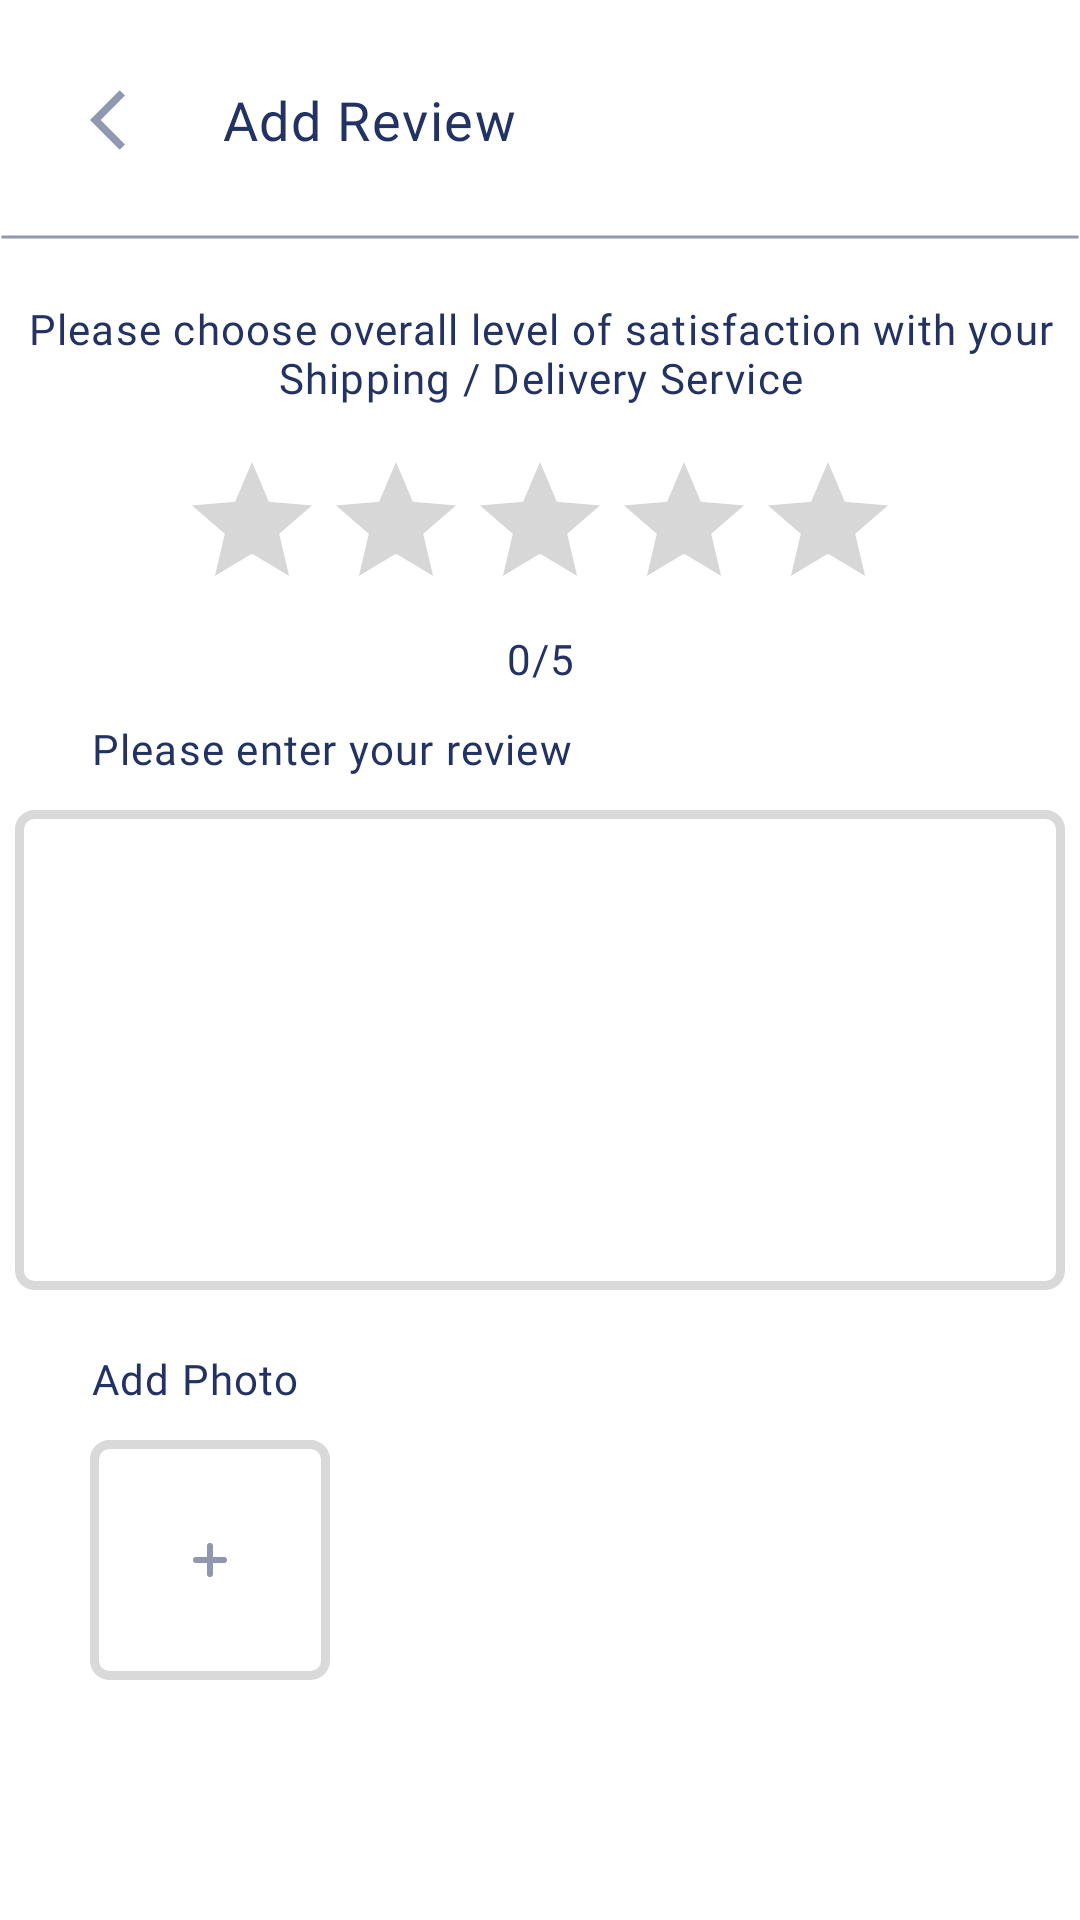

Write the Android layout XML for this screen, with the resource values it uses.
<!-- AndroidManifest.xml: application theme Theme.Nhom2 -->
<!-- res/layout/write_review.xml -->
<?xml version="1.0" encoding="utf-8"?>
<androidx.constraintlayout.widget.ConstraintLayout xmlns:android="http://schemas.android.com/apk/res/android"
    xmlns:app="http://schemas.android.com/apk/res-auto"
    xmlns:tools="http://schemas.android.com/tools"
    android:layout_width="match_parent"
    android:layout_height="match_parent"
    tools:context=".WriteReviewActivity">

    <LinearLayout
        android:id="@+id/heading"
        android:layout_width="match_parent"
        android:layout_height="80dp"
        app:layout_constraintTop_toTopOf="parent"
        >
        <ImageView
            android:layout_width="wrap_content"
            android:layout_height="wrap_content"
            android:src="@drawable/ic__back"
            android:layout_gravity="center_vertical"
            android:layout_marginLeft="30dp"
            />

        <TextView
            android:id="@+id/tvHeadingAddress"
            android:layout_width="wrap_content"
            android:layout_height="wrap_content"
            style="@style/heading_text"
            android:text="Add Review"
            android:layout_gravity="center_vertical"
            android:layout_marginLeft="20dp"
            />
    </LinearLayout>

    <View
        android:layout_width="match_parent"
        android:layout_height="2dp"
        android:background="@drawable/line"
        app:layout_constraintBottom_toBottomOf="@+id/heading"
        />

    <TextView
        android:layout_width="wrap_content"
        android:layout_height="wrap_content"
        app:layout_constraintTop_toTopOf="parent"
        app:layout_constraintLeft_toLeftOf="parent"
        app:layout_constraintRight_toRightOf="parent"
        android:layout_marginTop="100dp"
        android:text="Please choose overall level of satisfaction with your Shipping / Delivery Service"
        style="@style/heading_text"
        android:textSize="14dp"
        android:gravity="center"
        />
    
    <RatingBar
        android:id="@+id/ratingBar"
        android:layout_width="240dp"
        android:layout_height="50dp"
        app:layout_constraintTop_toTopOf="parent"
        app:layout_constraintLeft_toLeftOf="parent"
        app:layout_constraintRight_toRightOf="parent"
        android:progressTint="#f5e30f"
        android:stepSize="1"
        android:layout_marginTop="150dp"/>

    <TextView
        android:id="@+id/tvNumStar"
        android:layout_width="wrap_content"
        android:layout_height="wrap_content"
        app:layout_constraintTop_toTopOf="parent"
        app:layout_constraintLeft_toLeftOf="parent"
        app:layout_constraintRight_toRightOf="parent"
        android:layout_marginTop="210dp"
        android:text="0/5"
        style="@style/text_normal"
        android:gravity="center"
        />
    <TextView
        android:layout_width="wrap_content"
        android:layout_height="wrap_content"
        app:layout_constraintTop_toTopOf="parent"
        app:layout_constraintLeft_toLeftOf="parent"
        android:layout_marginLeft="30dp"
        android:layout_marginTop="240dp"
        android:text="Please enter your review"
        style="@style/heading_text"
        android:textSize="14dp"
        android:gravity="center"
        />

    <EditText
        android:id="@+id/edtReview"
        android:layout_width="350dp"
        android:layout_height="160dp"
        app:layout_constraintTop_toTopOf="parent"
        app:layout_constraintLeft_toLeftOf="parent"
        app:layout_constraintRight_toRightOf="parent"
        android:layout_marginTop="270dp"
        android:background="@drawable/border_card"
        android:paddingBottom="110dp"
        android:paddingLeft="10dp"
        android:maxLength="200"
        />

    <TextView
        android:layout_width="wrap_content"
        android:layout_height="wrap_content"
        app:layout_constraintTop_toTopOf="parent"
        app:layout_constraintLeft_toLeftOf="parent"
        android:layout_marginLeft="30dp"
        android:layout_marginTop="450dp"
        android:text="Add Photo"
        style="@style/heading_text"
        android:textSize="14dp"
        android:gravity="center"
        />
    
    <ImageButton
        android:id="@+id/addImage"
        android:layout_width="80dp"
        android:layout_height="80dp"
        app:layout_constraintTop_toTopOf="parent"
        app:layout_constraintLeft_toLeftOf="parent"
        android:layout_marginLeft="30dp"
        android:layout_marginTop="480dp"
        android:src="@drawable/plus"
        android:background="@drawable/border_card"
        />

    <HorizontalScrollView
        android:layout_width="match_parent"
        android:layout_height="wrap_content"
        app:layout_constraintTop_toTopOf="parent"
        app:layout_constraintLeft_toLeftOf="parent"
        android:layout_marginLeft="120dp"
        android:layout_marginTop="480dp"
        android:scrollbars="none"
        >
        <androidx.recyclerview.widget.RecyclerView
            android:id="@+id/rvImageReview"
            android:layout_width="match_parent"
            android:layout_height="80dp"
            />
    </HorizontalScrollView>

    <Button
        android:id="@+id/btnAddReview"
        android:layout_width="370dp"
        android:layout_height="60dp"
        app:layout_constraintTop_toTopOf="parent"
        app:layout_constraintLeft_toLeftOf="parent"
        app:layout_constraintRight_toRightOf="parent"
        android:layout_marginTop="640dp"
        android:text="Sumbit"
        android:textAllCaps="false"
        android:textSize="18sp"
        android:fontFamily="@font/poppins_semibold"
        />

</androidx.constraintlayout.widget.ConstraintLayout>
<!-- resources referenced by this layout -->
<resources>
  <!-- drawable border_card (drawable) -->
  <?xml version="1.0" encoding="utf-8"?>
  <shape xmlns:android="http://schemas.android.com/apk/res/android"
      android:shape="rectangle">
      <stroke android:color="#D9D9D9" android:width="3dp"/>
      <corners android:radius="5dp" />
  </shape>
  <!-- drawable ic__back (drawable) -->
  <vector android:autoMirrored="true" android:height="24dp"
      android:tint="#9098B1" android:viewportHeight="24"
      android:viewportWidth="24" android:width="24dp" xmlns:android="http://schemas.android.com/apk/res/android">
      <path android:fillColor="@android:color/white" android:pathData="M11.67,3.87L9.9,2.1 0,12l9.9,9.9 1.77,-1.77L3.54,12z"/>
  </vector>
  <!-- drawable line (drawable) -->
  <?xml version="1.0" encoding="utf-8"?>
  <selector xmlns:android="http://schemas.android.com/apk/res/android">
      <item android:state_pressed="false">
          <shape android:shape="line">
              <stroke android:width="1dp" android:color="#9098B1"/>
          </shape>
      </item>
  </selector>
  <!-- drawable plus (drawable) -->
  <vector xmlns:android="http://schemas.android.com/apk/res/android"
      android:width="16dp"
      android:height="16dp"
      android:viewportWidth="16"
      android:viewportHeight="16">
      <path
          android:strokeColor="#FF9098B1"
          android:strokeWidth="2"
          android:strokeLineCap="round"
          android:strokeLineJoin="round"
          android:pathData="M8 3.33v9.34"/>
      <path
          android:strokeColor="#FF9098B1"
          android:strokeWidth="2"
          android:strokeLineCap="round"
          android:strokeLineJoin="round"
          android:pathData="M3.33 8h9.34"/>
  </vector>
  <style name="heading_text">
          <item name="android:textSize">18sp</item>
          <item name="android:fontFamily">@font/poppins_semibold</item>
          <item name="android:letterSpacing">0.03</item>
          <item name="android:textColor">#223263</item>
      </style>
  <style name="text_normal">
          <item name="android:textSize">14sp</item>
          <item name="android:fontFamily">@font/poppins</item>
          <item name="android:letterSpacing">0.03</item>
          <item name="android:textColor">#223263</item>
      </style>
  <style name="Theme.Nhom2" parent="Theme.MaterialComponents.DayNight.DarkActionBar">
          
          <item name="colorPrimary">#40BFFF</item>
          <item name="colorPrimaryVariant">@color/purple_700</item>
          <item name="colorOnPrimary">@color/white</item>
          
          <item name="colorSecondary">@color/teal_200</item>
          <item name="colorSecondaryVariant">@color/teal_700</item>
          <item name="colorOnSecondary">@color/black</item>
          
          <item name="android:statusBarColor" tools:targetApi="l">?attr/colorPrimaryVariant</item>
          
      </style>
  <!-- not gathered from this repository: default colours our renderer supplied (Android Studio template values) -->
  <color name="purple_700">#FF3700B3</color>
  <color name="teal_200">#FF03DAC5</color>
  <color name="teal_700">#FF018786</color>
  <color name="black">#FF000000</color>
  <color name="white">#FFFFFFFF</color>
</resources>
